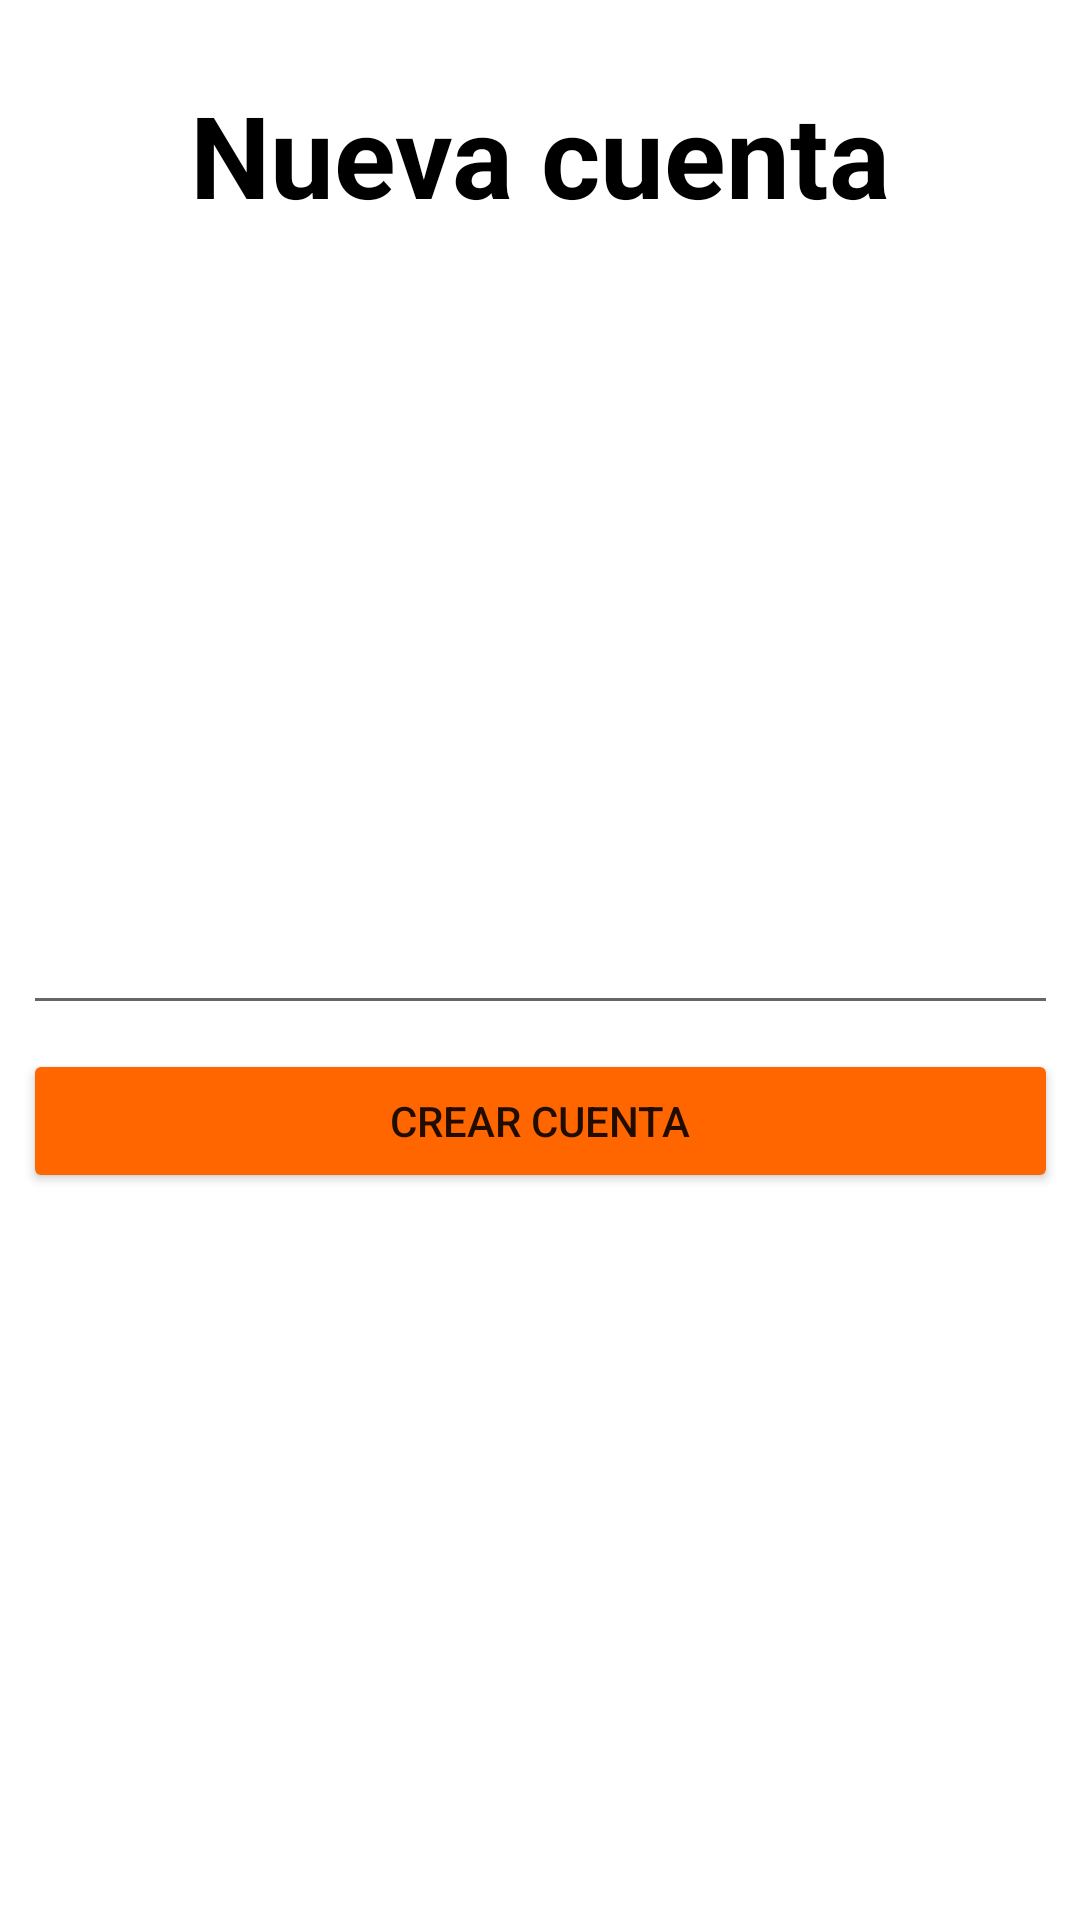

Android layout source for this screen:
<!-- AndroidManifest.xml: application theme Theme.Laboratorio_71 -->
<!-- res/layout/fragment_nueva_c_.xml -->
<?xml version="1.0" encoding="utf-8"?>
<androidx.constraintlayout.widget.ConstraintLayout xmlns:android="http://schemas.android.com/apk/res/android"
    xmlns:app="http://schemas.android.com/apk/res-auto"
    xmlns:tools="http://schemas.android.com/tools"
    android:layout_width="match_parent"
    android:layout_height="match_parent"
    tools:context=".NuevaC_F">

    <TextView
        android:id="@+id/textView4"
        android:layout_width="wrap_content"
        android:layout_height="wrap_content"
        android:text="Nueva cuenta"
        android:textStyle="bold"
        android:layout_marginTop="26dp"
        android:textColor="@color/black"
        android:textSize="38dp"
        app:layout_constraintEnd_toEndOf="parent"
        app:layout_constraintStart_toStartOf="parent"
        app:layout_constraintTop_toTopOf="parent" />

    <com.google.android.material.textfield.TextInputEditText
        android:id="@+id/textInputEditText2"
        android:layout_width="345dp"
        android:layout_height="43dp"
        app:helperText="hola"
        app:layout_constraintBottom_toBottomOf="parent"
        app:layout_constraintEnd_toEndOf="parent"
        app:layout_constraintStart_toStartOf="parent"
        app:layout_constraintTop_toTopOf="parent" />

    <Button
        android:id="@+id/button"
        android:layout_width="345dp"
        android:layout_height="wrap_content"
        android:backgroundTint="#FF6600"
        android:text="Crear cuenta"
        android:layout_marginTop="8dp"
        app:layout_constraintEnd_toEndOf="parent"
        app:layout_constraintStart_toStartOf="parent"
        app:layout_constraintTop_toBottomOf="@+id/textInputEditText2" />
</androidx.constraintlayout.widget.ConstraintLayout>
<!-- resources referenced by this layout -->
<resources>
  <style name="Theme.Laboratorio_71" parent="Theme.MaterialComponents.DayNight.DarkActionBar">
          
          <item name="colorPrimary">@color/purple_500</item>
          <item name="colorPrimaryVariant">@color/purple_700</item>
          <item name="colorOnPrimary">@color/white</item>
          
          <item name="colorSecondary">@color/teal_200</item>
          <item name="colorSecondaryVariant">@color/teal_700</item>
          <item name="colorOnSecondary">@color/black</item>
          
          <item name="android:statusBarColor" tools:targetApi="l">?attr/colorPrimaryVariant</item>
          
      </style>
  <!-- not gathered from this repository: default colours our renderer supplied (Android Studio template values) -->
  <color name="purple_500">#FF6200EE</color>
  <color name="purple_700">#FF3700B3</color>
  <color name="teal_200">#FF03DAC5</color>
  <color name="teal_700">#FF018786</color>
  <color name="black">#FF000000</color>
  <color name="white">#FFFFFFFF</color>
</resources>
